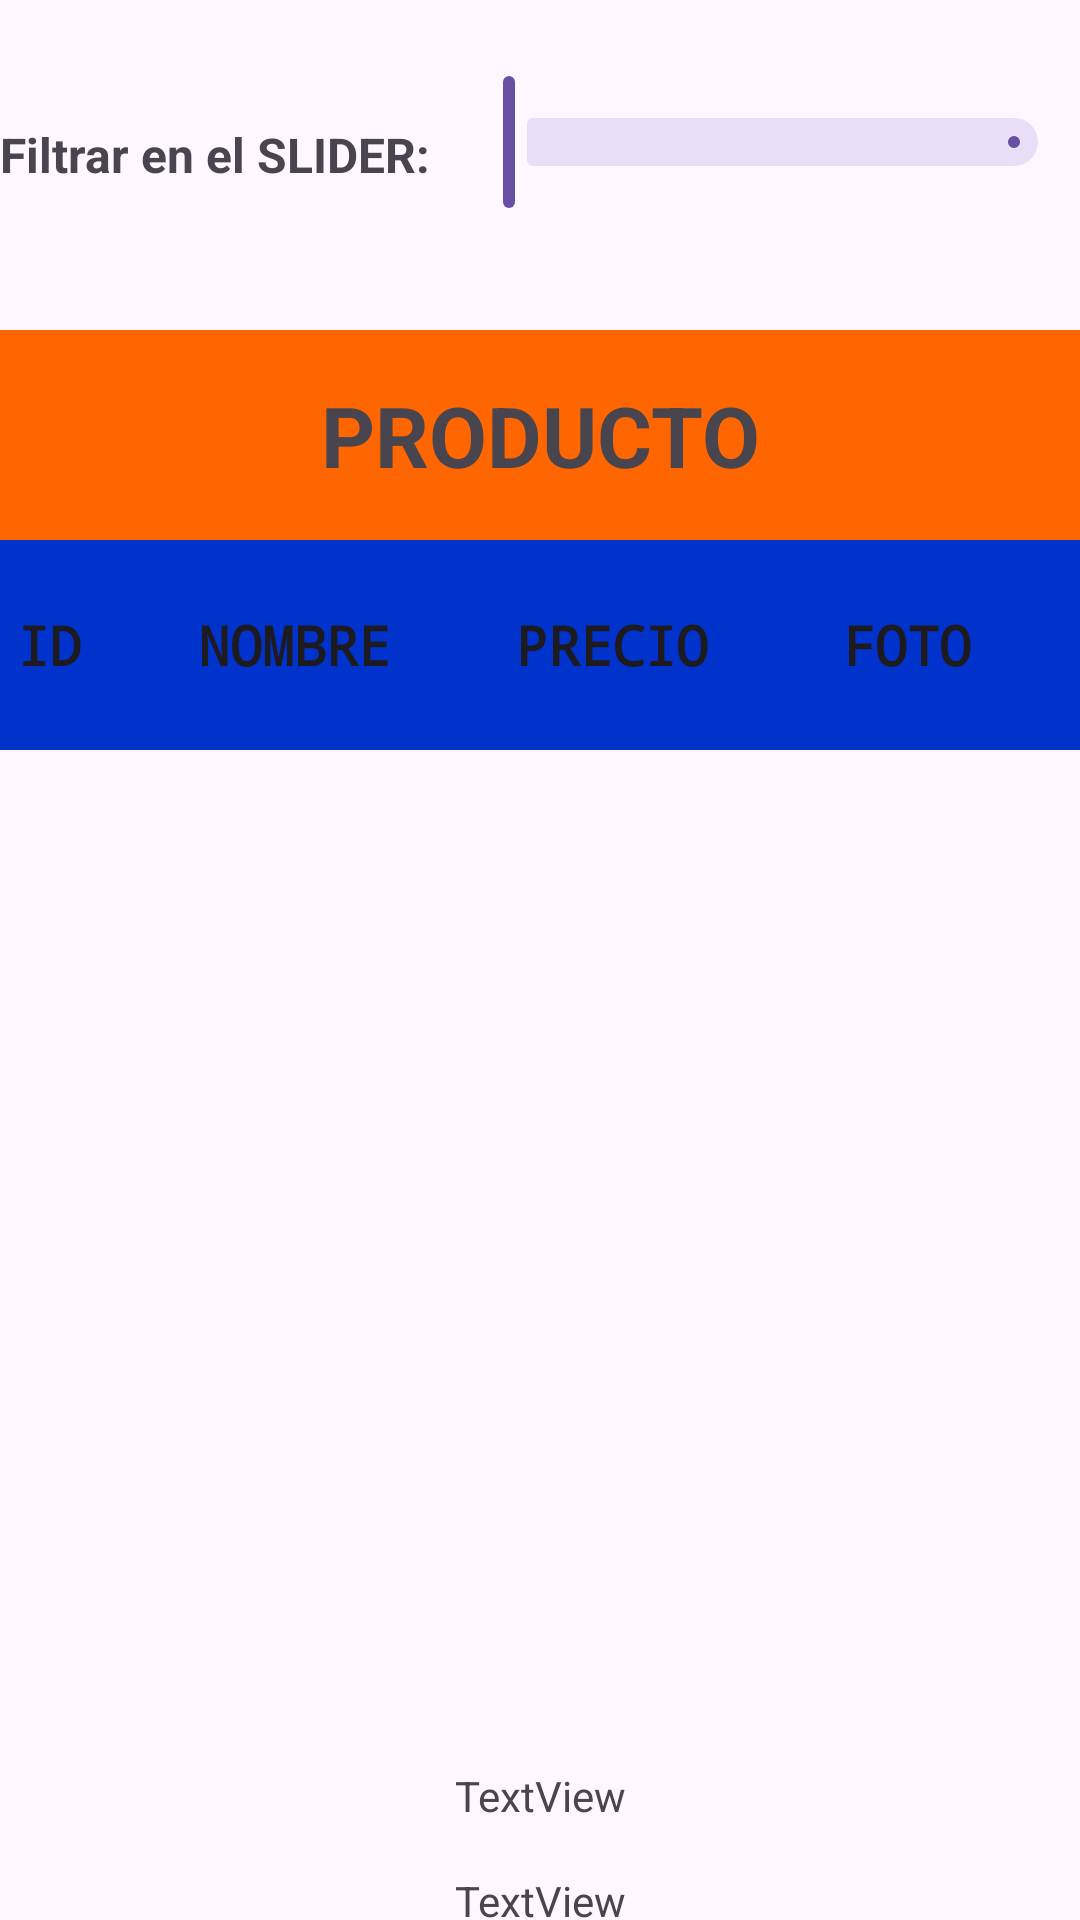

Layout XML and referenced resources for this Android screen:
<!-- AndroidManifest.xml: activity theme Theme.AppJAR.SinBarra -->
<!-- res/layout/activity_lista_productos.xml -->
<?xml version="1.0" encoding="utf-8"?>
<androidx.constraintlayout.widget.ConstraintLayout xmlns:android="http://schemas.android.com/apk/res/android"
    xmlns:app="http://schemas.android.com/apk/res-auto"
    xmlns:tools="http://schemas.android.com/tools"
    android:id="@+id/main"
    android:layout_width="match_parent"
    android:layout_height="match_parent"
    tools:context=".productos.ListaProductosActivity">

    <TextView
        android:id="@+id/sliderLabel"
        android:layout_width="wrap_content"
        android:layout_height="wrap_content"
        android:text="Filtrar en el SLIDER: "
        android:textSize="16sp"
        android:textStyle="bold"
        android:layout_marginTop="32dp"
        android:layout_marginEnd="8dp"
        app:layout_constraintTop_toTopOf="parent"
        app:layout_constraintStart_toStartOf="parent"
        app:layout_constraintBottom_toBottomOf="@+id/sliderPrecio" />

    <com.google.android.material.slider.Slider
        android:id="@+id/sliderPrecio"
        android:layout_width="0dp"
        android:layout_height="wrap_content"
        android:layout_marginTop="32dp"
        android:visibility="visible"
        app:layout_constraintTop_toTopOf="parent"
        app:layout_constraintStart_toEndOf="@id/sliderLabel"
        app:layout_constraintEnd_toEndOf="parent"
        app:layout_constraintBottom_toBottomOf="@id/sliderLabel"/>

    <LinearLayout
        android:id="@+id/linearLayout2"
        android:layout_width="match_parent"
        android:layout_height="70dp"
        android:background="@color/minaranja"
        app:layout_constraintBottom_toTopOf="@+id/linearLayout">

        <TextView
            android:layout_width="match_parent"
            android:layout_height="match_parent"
            android:gravity="center"
            android:text="PRODUCTO"
            android:textSize="28dp"
            android:textStyle="bold" />
    </LinearLayout>


    <LinearLayout
        android:id="@+id/linearLayout"
        android:layout_width="match_parent"
        android:layout_height="70dp"
        android:layout_marginTop="180dp"
        android:background="@color/miazul"
        android:orientation="horizontal"
        app:layout_constraintTop_toTopOf="parent">

        <TextView
            style="@style/EstiloCabaceraLista"
            android:layout_weight="10"
            android:text="ID" />

        <TextView
            style="@style/EstiloCabaceraLista"
            android:layout_weight="40"
            android:text="NOMBRE" />

        <TextView
            style="@style/EstiloCabaceraLista"
            android:layout_weight="25"
            android:text="PRECIO" />

        <TextView
            style="@style/EstiloCabaceraLista"
            android:layout_weight="35"
            android:text="FOTO" />
    </LinearLayout>

    <FrameLayout
        android:id="@+id/frameLayout"
        android:layout_width="match_parent"
        android:layout_height="315dp"
        app:layout_constraintEnd_toEndOf="parent"
        app:layout_constraintEnd_toStartOf="parent"
        app:layout_constraintTop_toBottomOf="@+id/linearLayout">


        <androidx.recyclerview.widget.RecyclerView
            android:id="@+id/recViewProductos"
            android:layout_width="match_parent"
            android:layout_height="315dp"
            android:scrollbars="vertical"
            app:layout_constraintEnd_toEndOf="parent"
            app:layout_constraintStart_toStartOf="parent"
            app:layout_constraintTop_toBottomOf="@+id/linearLayout" />

        <ProgressBar
            android:id="@+id/barraProgreso"
            android:layout_width="wrap_content"
            android:layout_height="wrap_content"
            android:layout_gravity="center" />
    </FrameLayout>

    <TextView
        android:id="@+id/precioMasBarato"
        android:layout_width="wrap_content"
        android:layout_height="wrap_content"
        android:layout_marginTop="24dp"
        android:text="TextView"
        app:layout_constraintEnd_toEndOf="parent"
        app:layout_constraintStart_toStartOf="parent"
        app:layout_constraintTop_toBottomOf="@+id/frameLayout" />

    <TextView
        android:id="@+id/precioMasCaro"
        android:layout_width="wrap_content"
        android:layout_height="wrap_content"
        android:layout_marginTop="16dp"
        android:text="TextView"
        app:layout_constraintEnd_toEndOf="parent"
        app:layout_constraintStart_toStartOf="parent"
        app:layout_constraintTop_toBottomOf="@+id/precioMasBarato" />

    <TextView
        android:id="@+id/precioMedio"
        android:layout_width="wrap_content"
        android:layout_height="wrap_content"
        android:layout_marginTop="16dp"
        android:text="TextView"
        app:layout_constraintEnd_toEndOf="parent"
        app:layout_constraintStart_toStartOf="parent"
        app:layout_constraintTop_toBottomOf="@+id/precioMasCaro" />


</androidx.constraintlayout.widget.ConstraintLayout>
<!-- resources referenced by this layout -->
<resources>
  <color name="miazul">#0033cc</color>
  <color name="minaranja">#FF6600</color>
  <style name="EstiloCabaceraLista" parent="@android:style/TextAppearance.Medium">
          <item name="android:layout_width">0dp</item>
          <item name="android:layout_height">match_parent</item>
          <item name="android:gravity">center</item>
          <item name="android:textSize">18sp</item>
          <item name="android:textStyle">bold</item>
          <item name="android:typeface">monospace</item>
      </style>
  <style name="Theme.AppJAR.SinBarra" parent="Theme.Material3.DayNight.NoActionBar" />
</resources>
